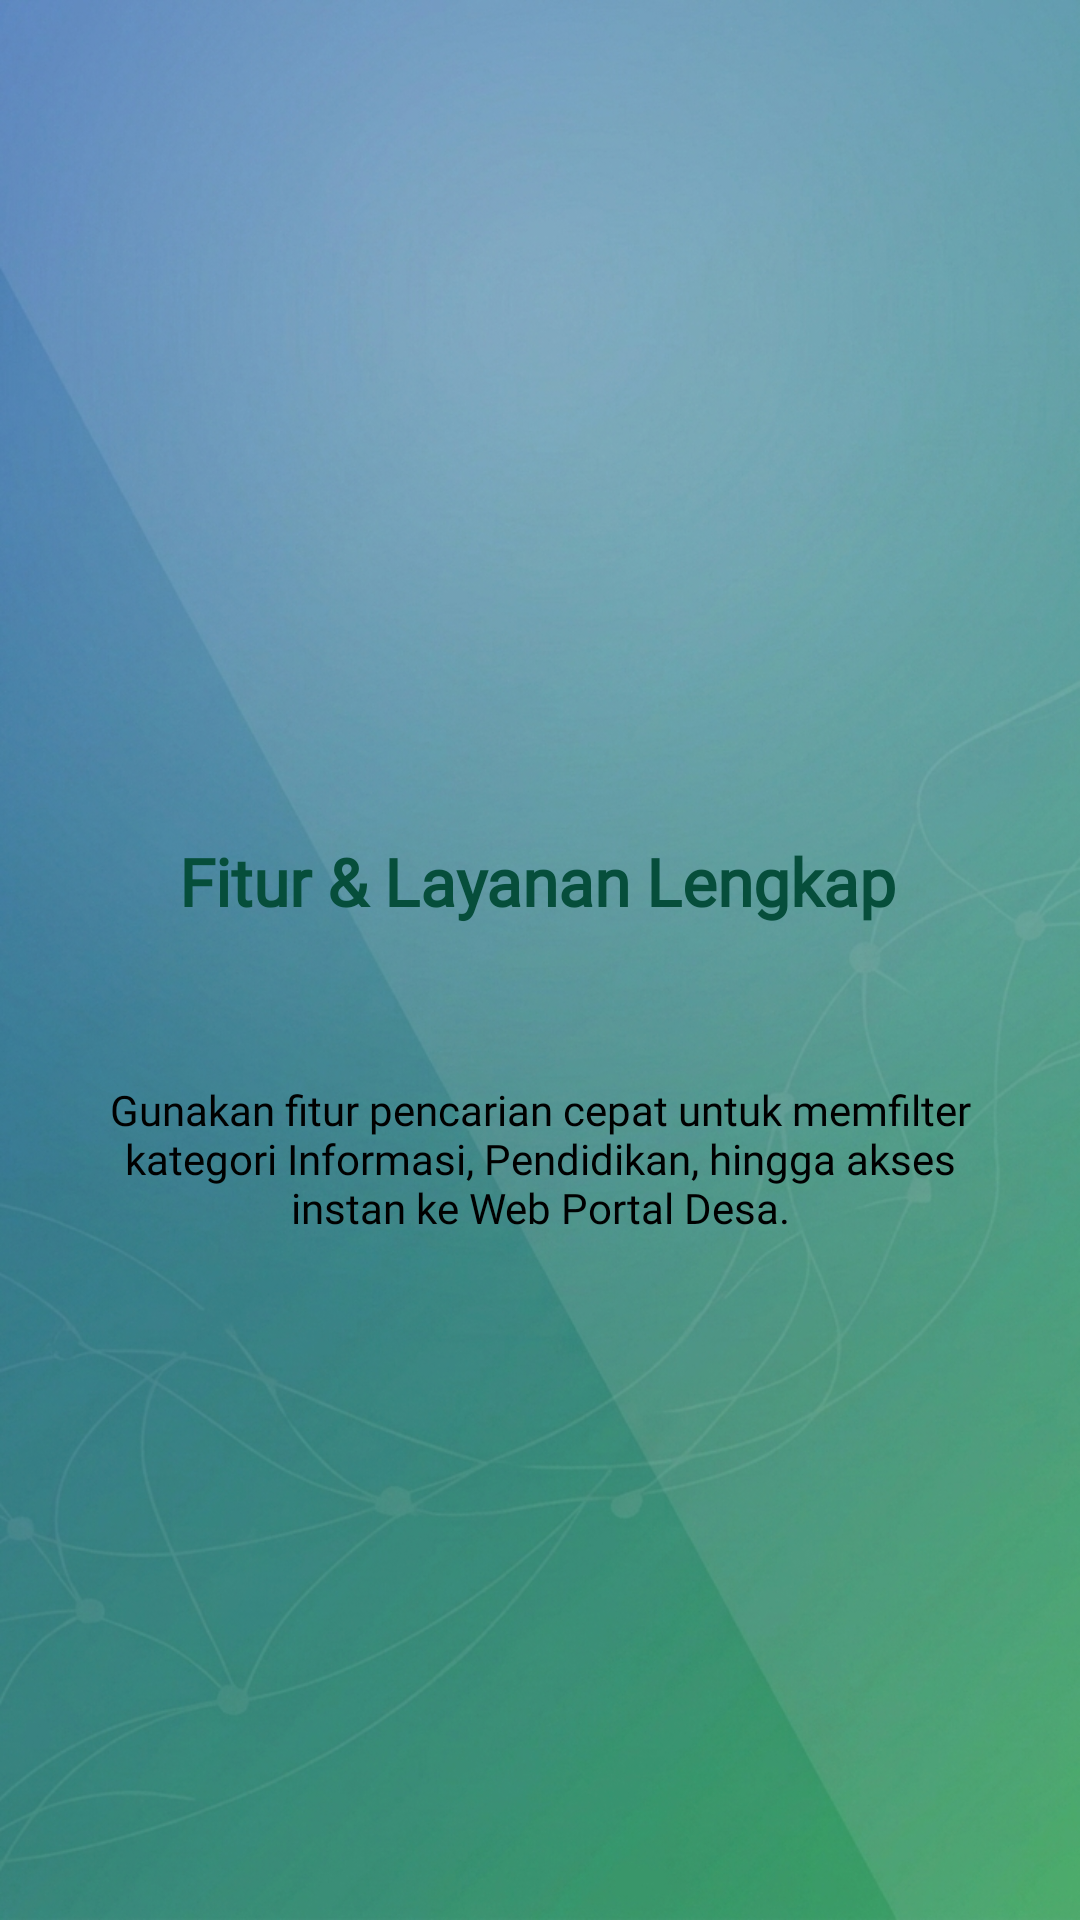

Layout XML and referenced resources for this Android screen:
<!-- AndroidManifest.xml: application theme Theme.Hafizhcool -->
<!-- res/layout/fragment_tutorial2.xml -->
<?xml version="1.0" encoding="utf-8"?>
<androidx.constraintlayout.widget.ConstraintLayout xmlns:android="http://schemas.android.com/apk/res/android"
    xmlns:app="http://schemas.android.com/apk/res-auto"
    xmlns:tools="http://schemas.android.com/tools"
    android:layout_width="match_parent"
    android:layout_height="match_parent"
    android:background="@drawable/binbin"
    android:padding="24dp"
    tools:context=".Home.tutorial.Tutorial2Fragment">

    <ImageView
        android:id="@+id/imgTutorial2"
        android:layout_width="150dp"
        android:layout_height="150dp"
        android:layout_marginBottom="32dp"
        app:layout_constraintBottom_toTopOf="@+id/tvTitle2"
        app:layout_constraintEnd_toEndOf="parent"
        app:layout_constraintHorizontal_bias="0.497"
        app:layout_constraintStart_toStartOf="parent"
        app:layout_constraintTop_toTopOf="parent"
        app:layout_constraintVertical_bias="0.804"
        app:layout_constraintVertical_chainStyle="packed"
        app:srcCompat="@android:drawable/ic_menu_edit"
        app:tint="#064e3b" />

    <TextView
        android:id="@+id/tvTitle2"
        android:layout_width="wrap_content"
        android:layout_height="wrap_content"
        android:layout_marginBottom="52dp"
        android:fontFamily="@font/montserrat"
        android:text="Fitur &amp; Layanan Lengkap"
        android:textColor="#064e3b"
        android:textSize="22sp"
        android:textStyle="bold"
        app:layout_constraintBottom_toTopOf="@+id/tvDesc2"
        app:layout_constraintEnd_toEndOf="parent"
        app:layout_constraintHorizontal_bias="0.492"
        app:layout_constraintStart_toStartOf="parent" />

    <TextView
        android:id="@+id/tvDesc2"
        android:layout_width="match_parent"
        android:layout_height="wrap_content"
        android:layout_marginBottom="204dp"
        android:fontFamily="@font/montserrat"
        android:gravity="center"
        android:text="Gunakan fitur pencarian cepat untuk memfilter kategori Informasi, Pendidikan, hingga akses instan ke Web Portal Desa."
        android:textColor="@color/black"
        android:textSize="14sp"
        app:layout_constraintBottom_toBottomOf="parent"
        app:layout_constraintEnd_toEndOf="parent"
        app:layout_constraintHorizontal_bias="0.0"
        app:layout_constraintStart_toStartOf="parent" />

</androidx.constraintlayout.widget.ConstraintLayout>
<!-- resources referenced by this layout -->
<resources>
  <color name="black">#FF000000</color>
  <!-- drawable binbin: png bitmap (drawable, 1007641 bytes) -->
  <style name="Theme.Hafizhcool" parent="Base.Theme.Hafizhcool">
          
          <item name="android:navigationBarColor">@android:color/transparent</item>
          <item name="android:statusBarColor">@android:color/transparent</item>
          <item name="android:windowLightStatusBar">?attr/isLightTheme</item>
      </style>
</resources>
